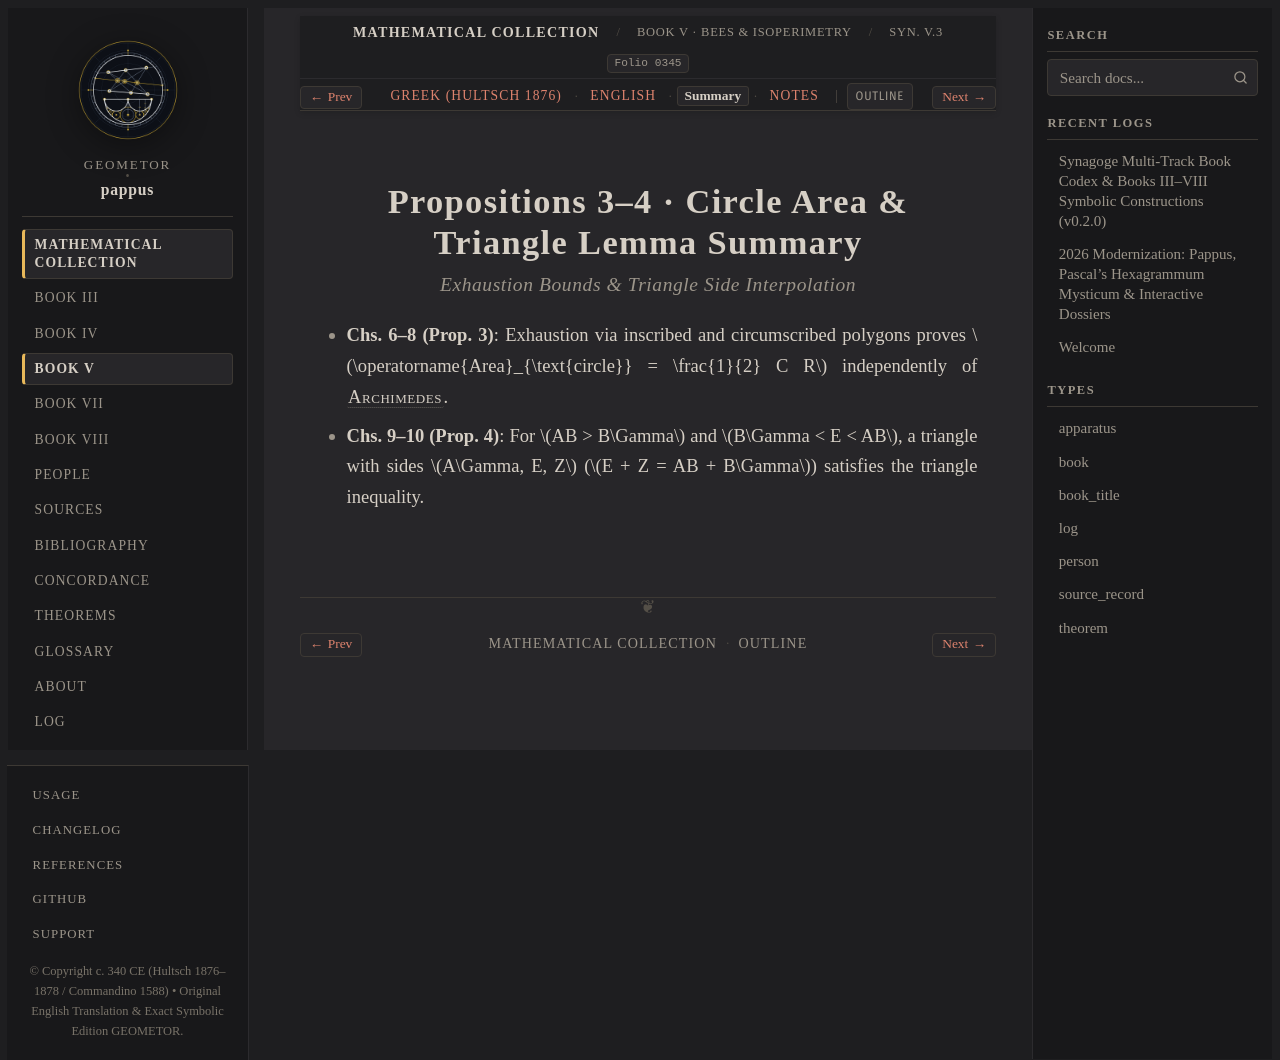

repository: geometor/pappus · page: synagoge/book_05/prop_03_sector_tangent_inequality/summary.html · generator: sphinx

:order: 4
:layout: book
:type: book
:title: Propositions 3–4 · Circle Area & Triangle Lemma Summary
:canonical_id: Syn. V.3.summary
:folio: hultsch_1876_vol1:0345
:tracks: English: index | Greek: el | Summary: summary | Notes: notes

Propositions 3–4 · Circle Area & Triangle Lemma Summary
=======================================================

.. rubric:: Exhaustion Bounds & Triangle Side Interpolation

.. folio:: hultsch_1876_vol1:0345
   :page: 312

* **Chs. 6–8 (Prop. 3)**: Exhaustion via inscribed and circumscribed polygons proves :math:`\operatorname{Area}_{\text{circle}} = \frac{1}{2} C R` independently of :person:`Archimedes <archimedes>`.
* **Chs. 9–10 (Prop. 4)**: For :math:`AB > B\Gamma` and :math:`B\Gamma < E < AB`, a triangle with sides :math:`A\Gamma, E, Z` (:math:`E + Z = AB + B\Gamma`) satisfies the triangle inequality.
